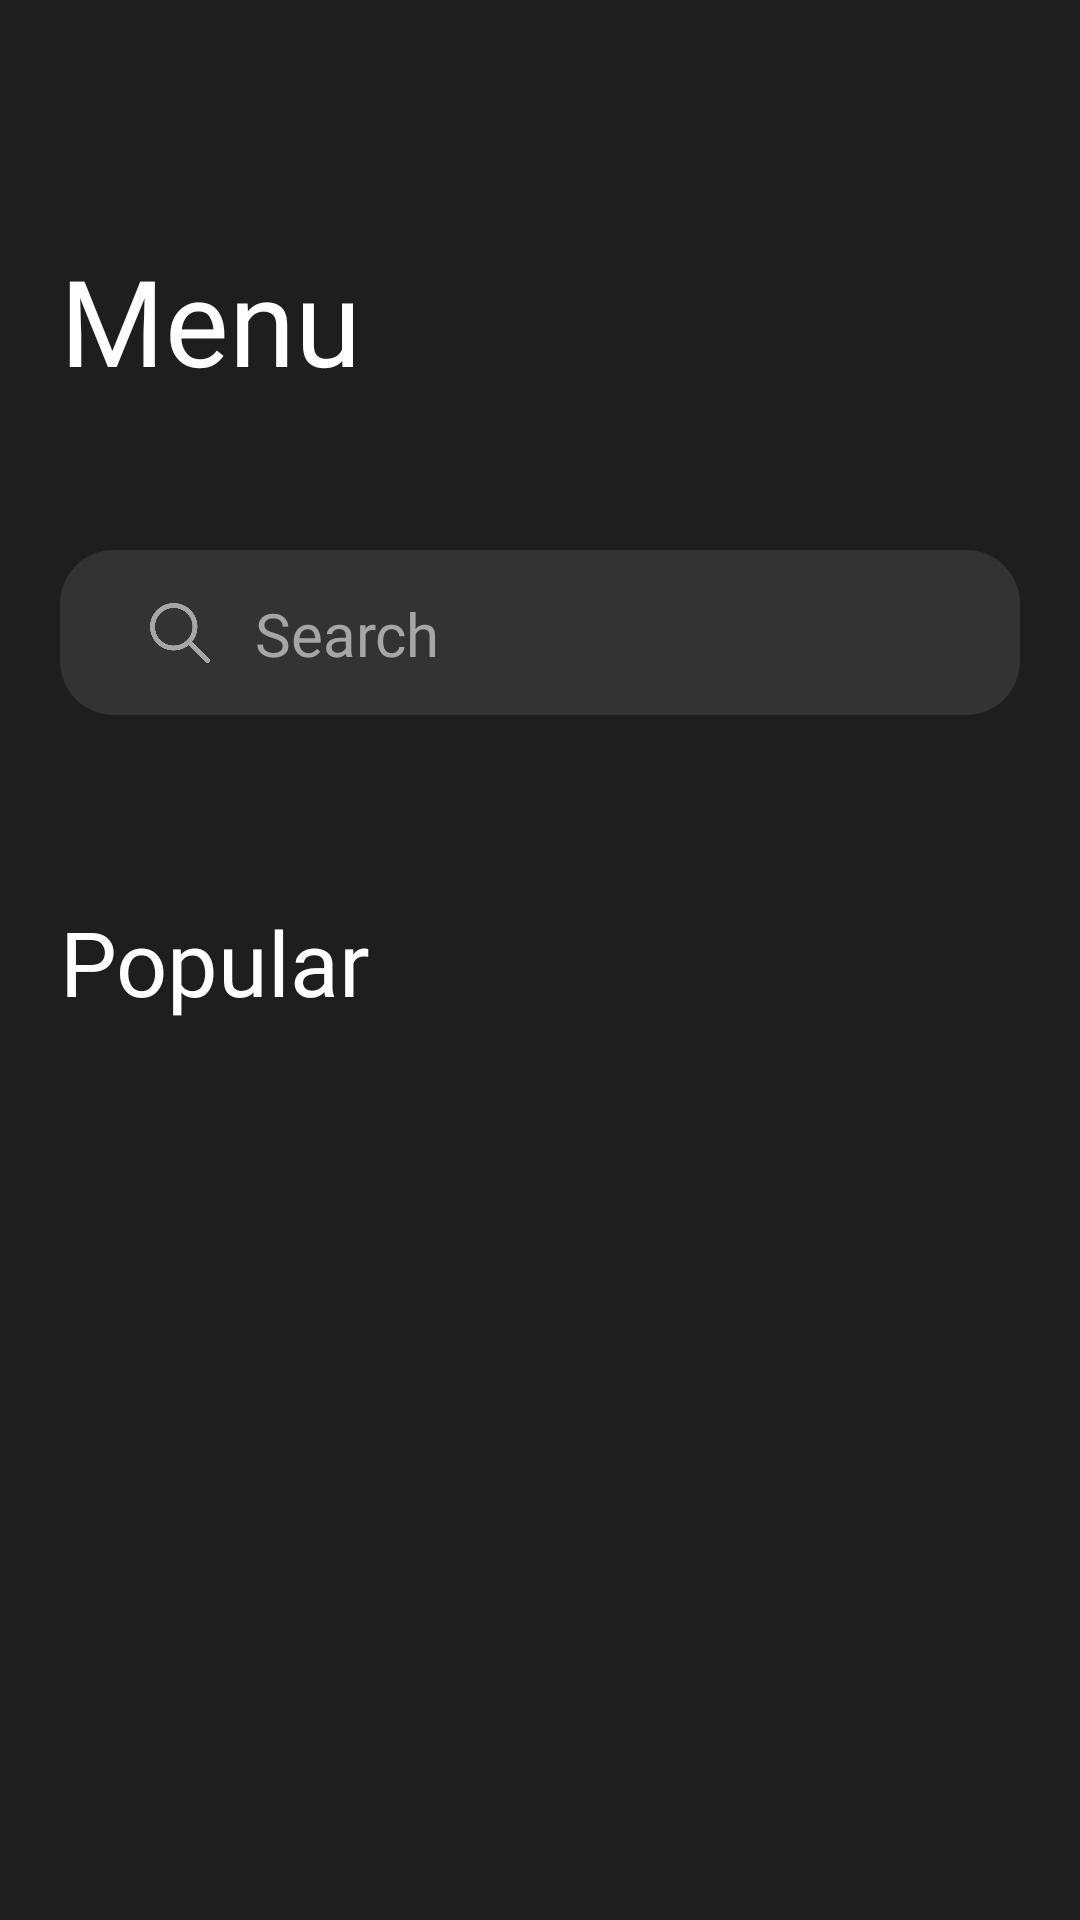

Produce the Android XML layout that renders to this screen, including the resource entries it uses.
<!-- AndroidManifest.xml: application theme Theme.PAIDMESS -->
<!-- res/layout/fragment_home.xml -->
<?xml version="1.0" encoding="utf-8"?>
<androidx.coordinatorlayout.widget.CoordinatorLayout xmlns:android="http://schemas.android.com/apk/res/android"
    xmlns:tools="http://schemas.android.com/tools"
    android:layout_width="match_parent"
    android:layout_height="match_parent"
    xmlns:app="http://schemas.android.com/apk/res-auto"
    android:background="@color/light_black"
    android:fitsSystemWindows="true"
    tools:context="fragment.HomeFragment">

    <com.google.android.material.appbar.AppBarLayout
        android:layout_width="match_parent"
        android:background="@color/light_black"
        android:fitsSystemWindows="true"
        android:layout_height="wrap_content">

        <com.google.android.material.appbar.CollapsingToolbarLayout
            android:layout_width="match_parent"
            android:layout_height="wrap_content"
            android:background="@color/light_black"
            app:layout_scrollFlags="scroll|exitUntilCollapsed"
            >

            <TextView
                android:id="@+id/menu"
                android:layout_width="wrap_content"
                android:layout_height="wrap_content"
                android:layout_marginStart="20dp"
                android:layout_marginTop="80dp"
                android:fontFamily="@font/outfit_regular"
                android:text="Menu"
                android:textColor="@color/white"
                android:textSize="40sp"
                app:layout_constraintStart_toStartOf="parent"
                app:layout_constraintTop_toTopOf="parent" />


        </com.google.android.material.appbar.CollapsingToolbarLayout>


        <androidx.constraintlayout.widget.ConstraintLayout
            android:id="@+id/search_bar"
            android:layout_width="match_parent"
            android:layout_height="55dp"
            android:layout_marginHorizontal="20dp"
            android:layout_marginBottom="12dp"
            android:layout_marginTop="50dp"
            android:background="@drawable/shape_input"
            android:orientation="horizontal"
            app:layout_constraintTop_toTopOf="@id/constraint_layout">

            <ImageView
                android:id="@+id/search"
                android:layout_width="20dp"
                android:layout_height="20dp"
                android:layout_marginStart="30dp"
                android:src="@drawable/search"
                app:layout_constraintTop_toTopOf="parent"
                app:layout_constraintBottom_toBottomOf="parent"
                app:layout_constraintStart_toStartOf="parent"/>

            <TextView
                android:layout_width="wrap_content"
                android:layout_height="wrap_content"
                android:text="Search "
                android:textSize="20sp"
                android:textColor="@color/gray"
                android:fontFamily="@font/outfit_regular"
                app:layout_constraintTop_toTopOf="@id/search"
                app:layout_constraintStart_toEndOf="@id/search"
                app:layout_constraintBottom_toBottomOf="@id/search"
                android:layout_marginStart="15dp"/>


        </androidx.constraintlayout.widget.ConstraintLayout>

    </com.google.android.material.appbar.AppBarLayout>

    <androidx.core.widget.NestedScrollView
        android:layout_width="match_parent"
        android:layout_height="match_parent"
        app:layout_behavior="@string/appbar_scrolling_view_behavior">


        <androidx.constraintlayout.widget.ConstraintLayout
            android:id="@+id/constraint_layout"
            android:layout_width="match_parent"
            android:layout_height="wrap_content">















            <androidx.recyclerview.widget.RecyclerView
                android:id="@+id/category_recycler"
                android:layout_width="match_parent"
                android:nestedScrollingEnabled="false"
                android:layout_height="wrap_content"
                app:layout_constraintTop_toTopOf="parent"
                android:layout_marginStart="6dp"
                android:layout_margin="20dp"
                android:layout_marginTop="40dp"
                tools:listitem="@layout/category_items_member"
                android:orientation="horizontal"/>

            <TextView
                android:id="@+id/popular_tittle"
                android:layout_width="wrap_content"
                android:layout_height="wrap_content"
                android:text="Popular"
                android:textSize="30sp"
                app:layout_constraintTop_toBottomOf="@id/category_recycler"
                app:layout_constraintStart_toStartOf="parent"
                android:layout_marginStart="20dp"
                android:layout_marginTop="30dp"
                android:textColor="@color/white"
                android:fontFamily="@font/outfit_regular"/>

            <androidx.recyclerview.widget.RecyclerView
                android:id="@+id/popular_recycler"
                android:layout_width="match_parent"
                android:layout_height="wrap_content"
                android:layout_marginTop="8dp"
                android:nestedScrollingEnabled="false"
                android:layout_marginEnd="8dp"
                app:layout_constraintBottom_toBottomOf="parent"
                android:layout_marginBottom="180dp"
                app:layout_constraintTop_toBottomOf="@id/popular_tittle"
                tools:listitem="@layout/food_type" />


        </androidx.constraintlayout.widget.ConstraintLayout>

    </androidx.core.widget.NestedScrollView>

</androidx.coordinatorlayout.widget.CoordinatorLayout>
<!-- res/layout/category_items_member.xml (included above) -->
<?xml version="1.0" encoding="utf-8"?>
<androidx.constraintlayout.widget.ConstraintLayout xmlns:android="http://schemas.android.com/apk/res/android"
    xmlns:app="http://schemas.android.com/apk/res-auto"
    android:layout_width="wrap_content"
    android:layout_marginEnd="16dp"
    android:layout_height="wrap_content">


    <com.google.android.material.card.MaterialCardView
        android:id="@+id/card_item"
        android:layout_width="65dp"
        android:layout_height="65dp"
        app:cardBackgroundColor="@color/text_grey"
        app:cardCornerRadius="18dp"
        app:cardElevation="16dp"
        app:layout_constraintStart_toStartOf="parent"
        app:layout_constraintTop_toTopOf="parent">

        <ImageView
            android:id="@+id/category_image"
            android:layout_width="50dp"
            android:layout_height="50dp"
            android:layout_margin="8dp"
            android:src="@drawable/balanced_diet" />

    </com.google.android.material.card.MaterialCardView>

    <TextView
        android:id="@+id/category_name"
        android:layout_width="wrap_content"
        android:layout_height="wrap_content"
        android:layout_marginTop="10dp"
        android:text="All"
        android:textSize="14sp"
        android:elevation="16dp"
        android:fontFamily="@font/outfit_regular"
        android:textColor="@color/text_grey"
        app:layout_constraintEnd_toEndOf="@id/card_item"
        app:layout_constraintStart_toStartOf="@id/card_item"
        app:layout_constraintTop_toBottomOf="@id/card_item" />
</androidx.constraintlayout.widget.ConstraintLayout>
<!-- res/layout/food_type.xml (included above) -->
<?xml version="1.0" encoding="utf-8"?>
<com.google.android.material.card.MaterialCardView xmlns:android="http://schemas.android.com/apk/res/android"
    xmlns:app="http://schemas.android.com/apk/res-auto"
    android:layout_width="170dp"
    android:layout_marginTop="8dp"
    android:layout_marginStart="5dp"
    app:cardBackgroundColor="@color/text_grey"
    app:cardCornerRadius="18dp"
    app:cardElevation="16dp"
    android:layout_height="wrap_content">


    <androidx.constraintlayout.widget.ConstraintLayout
        android:id="@+id/card_item"
        android:layout_width="match_parent"
        android:layout_height="match_parent">

        <ImageView
            android:id="@+id/item_image"
            android:layout_width="80dp"
            android:layout_height="72dp"
            android:layout_marginTop="12dp"
            android:src="@drawable/balanced_diet"
            app:layout_constraintEnd_toEndOf="@id/card_item"
            app:layout_constraintStart_toStartOf="parent"
            app:layout_constraintTop_toTopOf="parent" />
        
        <ImageView
            android:id="@+id/like"
            android:layout_width="24dp"
            android:layout_height="24dp"
            android:src="@drawable/heart"
            app:tint="@color/purple"
            app:layout_constraintTop_toTopOf="@id/item_image"
            app:layout_constraintEnd_toEndOf="parent"
            android:layout_marginEnd="16dp"/>

        <TextView
            android:id="@+id/item_name"
            android:layout_width="wrap_content"
            android:layout_height="wrap_content"
            android:layout_marginTop="8dp"
            android:fontFamily="@font/outfit_regular"
            android:inputType="textMultiLine"
            android:text="food \nItemName"
            android:textAlignment="center"
            android:textColor="@color/black"
            android:textSize="20sp"
            app:layout_constraintEnd_toEndOf="@id/card_item"
            app:layout_constraintStart_toStartOf="parent"
            app:layout_constraintTop_toBottomOf="@id/item_image" />

        <LinearLayout
            android:id="@+id/money"
            android:layout_width="wrap_content"
            android:layout_height="35dp"
            android:layout_marginTop="8dp"
            android:layout_marginBottom="12dp"
            android:background="@drawable/shape_input"
            android:backgroundTint="@color/purple"
            android:gravity="center"
            android:orientation="horizontal"
            app:layout_constraintBottom_toBottomOf="parent"
            app:layout_constraintEnd_toEndOf="@+id/item_image"
            app:layout_constraintStart_toStartOf="@id/item_image"
            app:layout_constraintTop_toBottomOf="@id/item_name">

            <ImageView
                android:id="@+id/rupee"
                android:layout_width="16dp"
                android:layout_height="16dp"
                android:layout_marginStart="13dp"
                android:src="@drawable/rupee__1_" />

            <TextView
                android:id="@+id/price"
                android:layout_width="wrap_content"
                android:layout_height="wrap_content"
                android:layout_marginEnd="15dp"
                android:fontFamily="@font/outfit_regular"
                android:textStyle="bold"
                android:text="60"
                android:textColor="@color/black"
                android:textSize="12sp" />

        </LinearLayout>

















































    </androidx.constraintlayout.widget.ConstraintLayout>

</com.google.android.material.card.MaterialCardView>
<!-- resources referenced by this layout -->
<resources>
  <color name="black">#FF000000</color>
  <color name="gray">#A6A6A6</color>
  <color name="light_black">#1E1E1E</color>
  <color name="purple">#A883BA</color>
  <color name="text_grey">#E3E1E1</color>
  <color name="white">#FFFFFFFF</color>
  <!-- drawable heart: png bitmap (drawable, 12542 bytes) -->
  <!-- drawable search: png bitmap (drawable, 10378 bytes) -->
  <!-- drawable shape_input (drawable) -->
  <?xml version="1.0" encoding="utf-8"?>
  <shape xmlns:android="http://schemas.android.com/apk/res/android"
      android:shape="rectangle">
  
      <solid android:color="@color/dark_gray"/>
      <corners android:radius="18dp"/>
  
  
  </shape>
  <style name="Theme.PAIDMESS" parent="Theme.MaterialComponents.Light.NoActionBar">
          
          <item name="colorPrimary">@color/purple</item>
          <item name="colorPrimaryVariant">@color/purple</item>
          <item name="colorOnPrimary">@color/white</item>
          
          <item name="colorSecondary">@color/teal_200</item>
          <item name="colorSecondaryVariant">@color/teal_700</item>
          <item name="colorOnSecondary">@color/black</item>
          
          <item name="android:statusBarColor">@color/light_black</item>
          
      </style>
  <color name="dark_gray">#333333</color>
  <color name="teal_200">#FF03DAC5</color>
  <color name="teal_700">#FF018786</color>
</resources>
